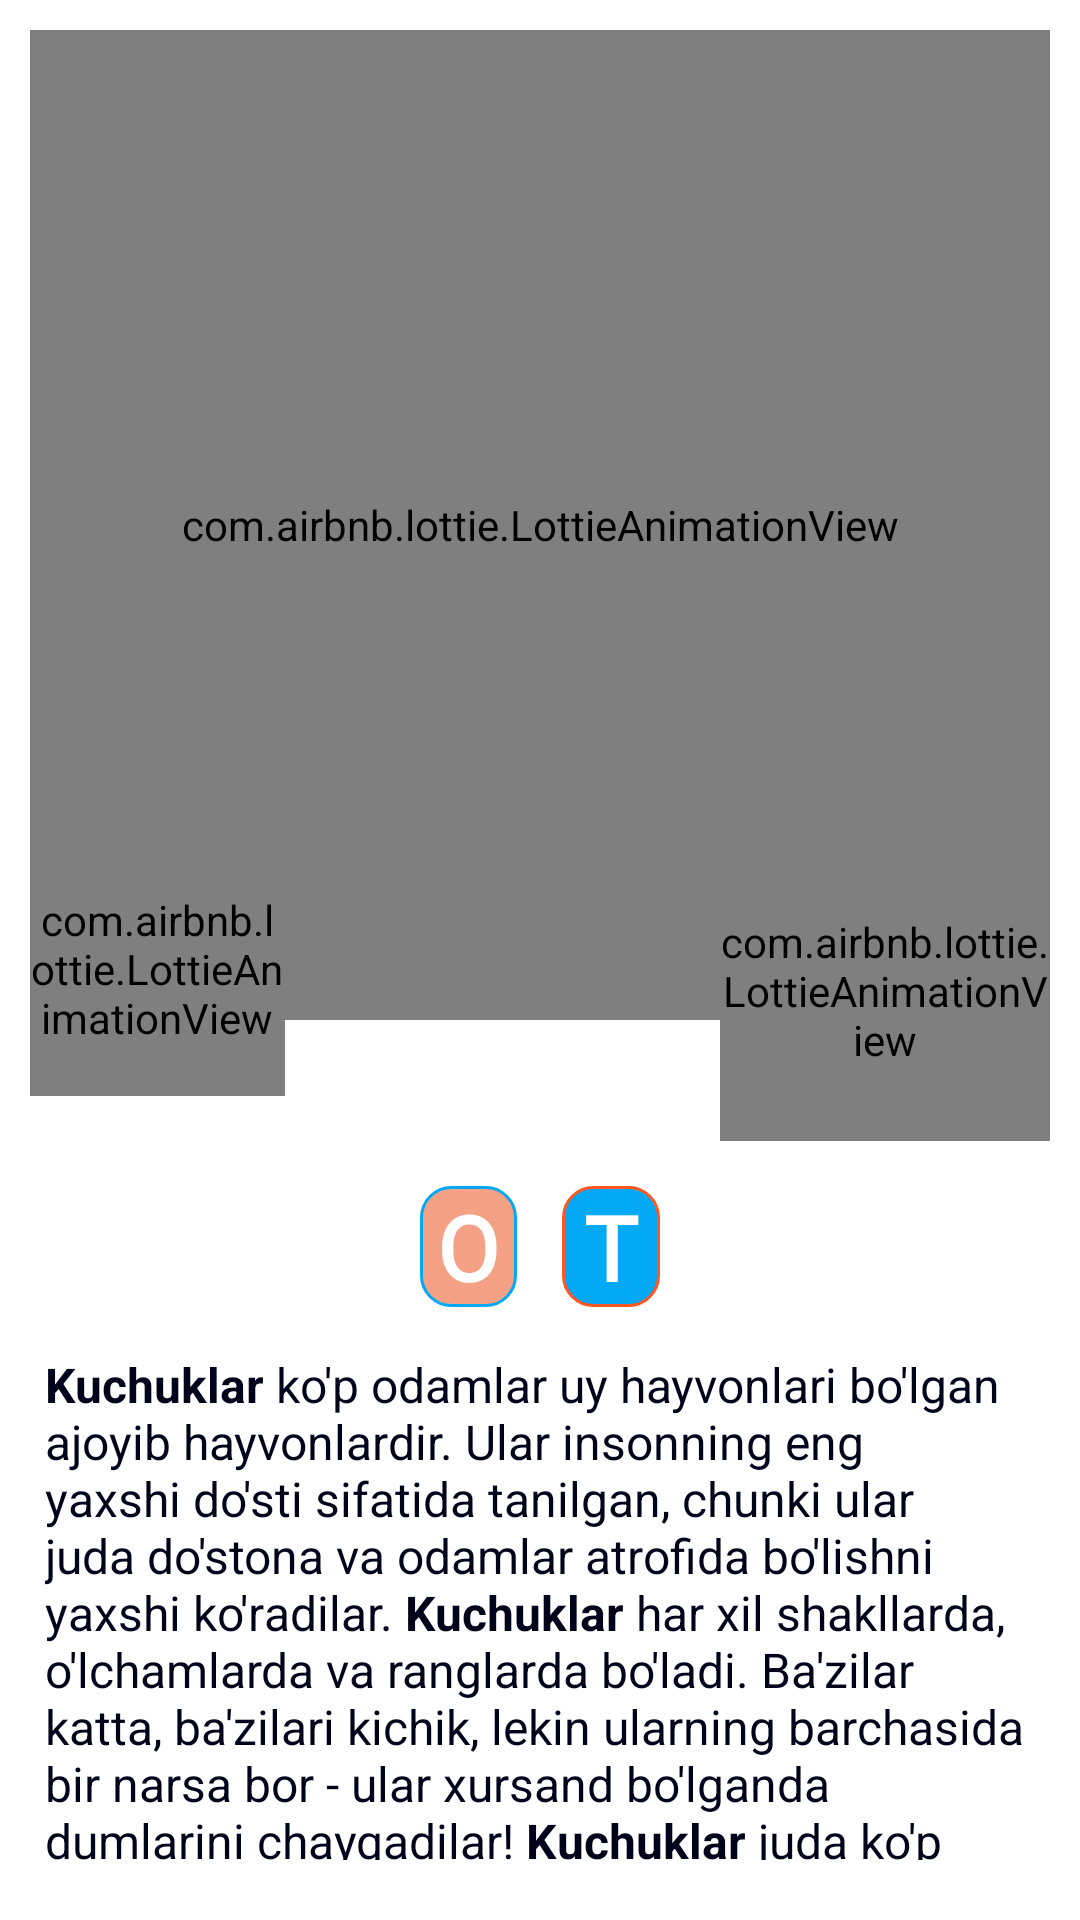

Layout XML and referenced resources for this Android screen:
<!-- AndroidManifest.xml: application theme Theme.Doston -->
<!-- res/layout/fragment_horse_for_three_ago.xml -->
<?xml version="1.0" encoding="utf-8"?>
<androidx.constraintlayout.widget.ConstraintLayout xmlns:android="http://schemas.android.com/apk/res/android"
    xmlns:app="http://schemas.android.com/apk/res-auto"
    android:layout_width="match_parent"
    android:layout_height="match_parent">

    <androidx.core.widget.NestedScrollView
        android:layout_width="match_parent"
        android:layout_height="match_parent"
        android:layout_marginBottom="20dp">

        <androidx.constraintlayout.widget.ConstraintLayout
            android:layout_width="match_parent"
            android:layout_height="match_parent">

            <com.airbnb.lottie.LottieAnimationView
                android:id="@+id/dog"
                android:layout_width="match_parent"
                android:layout_height="330dp"
                android:layout_marginHorizontal="10dp"
                android:layout_marginTop="10dp"
                app:layout_constraintStart_toStartOf="parent"
                app:layout_constraintTop_toTopOf="parent"
                app:lottie_autoPlay="true"
                app:lottie_loop="true"
                app:lottie_rawRes="@raw/horse" />

            <com.airbnb.lottie.LottieAnimationView
                android:id="@+id/speaker"
                android:layout_width="110dp"
                android:layout_height="100dp"
                android:layout_marginHorizontal="10dp"
                android:layout_marginTop="-60dp"
                app:layout_constraintEnd_toEndOf="parent"
                app:layout_constraintTop_toBottomOf="@id/dog"
                app:lottie_autoPlay="true"
                app:lottie_loop="true"
                app:lottie_rawRes="@raw/speaker" />

            <com.airbnb.lottie.LottieAnimationView
                android:id="@+id/question"
                android:layout_width="85dp"
                android:layout_height="85dp"
                android:layout_marginHorizontal="10dp"
                android:layout_marginTop="-60dp"
                app:layout_constraintStart_toStartOf="parent"
                app:layout_constraintTop_toBottomOf="@id/dog"
                app:lottie_autoPlay="true"
                app:lottie_loop="true"
                app:lottie_rawRes="@raw/question" />

            <LinearLayout
                android:id="@+id/ll"
                android:layout_width="match_parent"
                android:layout_height="wrap_content"
                android:layout_marginHorizontal="140dp"
                android:layout_marginTop="15dp"
                android:orientation="horizontal"
                app:layout_constraintTop_toBottomOf="@id/speaker">

                <TextView
                    android:layout_width="0dp"
                    android:layout_height="wrap_content"
                    android:layout_marginEnd="15dp"
                    android:layout_weight="1"
                    android:background="@drawable/bg_box1"
                    android:fontFamily="@font/bold"
                    android:gravity="center"
                    android:text="O"
                    android:textColor="@color/white"
                    android:textSize="30sp"
                    android:textStyle="bold" />

                <TextView
                    android:layout_width="0dp"
                    android:layout_height="wrap_content"
                    android:layout_weight="1"
                    android:background="@drawable/bg_box2"
                    android:fontFamily="@font/bold"
                    android:gravity="center"
                    android:text="T"
                    android:textColor="@color/white"
                    android:textSize="30sp"
                    android:textStyle="bold" />


            </LinearLayout>


            <LinearLayout
                android:layout_width="match_parent"
                android:layout_height="wrap_content"
                android:layout_marginTop="15dp"
                android:layout_marginBottom="10dp"
                android:orientation="vertical"
                app:layout_constraintTop_toBottomOf="@id/ll">

                <TextView
                    android:layout_width="match_parent"
                    android:layout_height="wrap_content"
                    android:layout_marginHorizontal="15dp"
                    android:scrollbars="vertical"
                    android:text="@string/dogs"
                    android:textColor="#00041B"
                    android:textSize="16sp" />
            </LinearLayout>
        </androidx.constraintlayout.widget.ConstraintLayout>
    </androidx.core.widget.NestedScrollView>


</androidx.constraintlayout.widget.ConstraintLayout>
<!-- resources referenced by this layout -->
<resources>
  <!-- drawable bg_box1 (drawable) -->
  <?xml version="1.0" encoding="utf-8"?>
  <selector xmlns:android="http://schemas.android.com/apk/res/android">
  <item>
      <shape android:shape="rectangle">
          <stroke android:width="1dp"
               android:color="#03A9F4"/>
          <solid android:color="#D8F49070"/>
          <corners android:radius="10dp"/>
      </shape>
  </item>
  </selector>
  <!-- drawable bg_box2 (drawable) -->
  <?xml version="1.0" encoding="utf-8"?>
  <selector xmlns:android="http://schemas.android.com/apk/res/android">
  <item>
      <shape android:shape="rectangle">
          <stroke android:width="1dp"
               android:color="#FF5722"/>
          <solid android:color="#03A9F4"/>
          <corners android:radius="10dp"/>
      </shape>
  </item>
  </selector>
  <string name="dogs"><b>Kuchuklar</b> ko\'p odamlar uy hayvonlari bo\'lgan ajoyib hayvonlardir. Ular insonning eng yaxshi do\'sti sifatida tanilgan, chunki ular juda do\'stona va odamlar atrofida bo\'lishni yaxshi ko\'radilar. <b>Kuchuklar</b> har xil shakllarda, o\'lchamlarda va ranglarda bo\'ladi. Ba\'zilar katta, ba\'zilari kichik, lekin ularning barchasida bir narsa bor - ular xursand bo\'lganda dumlarini chayqadilar! <b>Kuchuklar</b> juda ko\'p qiziqarli narsalarni qilishga yordam beradigan maxsus tanaga ega. Ularning to\'rtta oyoqlari bor, ular yugurish va o\'ynashga yordam beradi. <b>Kuchuklar</b> juda tez yugurishlari va o\'yinchoqlar yoki to\'plar ortidan quvishlari mumkin. Ularning kuchli tishlari bor, ular ovqatni iste\'mol qilish uchun foydalanadilar. Ba\'zi itlar eyiladiganlarni eyishni yaxshi ko\'radilar, boshqalari go\'sht yoki hatto maxsus taomlarni iste\'mol qilishni yaxshi ko\'radilar! <b>Kuchuklar</b> ham super hidga ega. Ular burunlari bilan mazali taomlar yoki hatto etishmayotgan o\'yinchoqlar kabi narsalarni hidlashlari mumkin! Ularning eshitish qobiliyati ham juda yaxshi. Ular eshik qo\'ng\'irog\'i yoki qushlarning sayrashi kabi biz sezmaydigan tovushlarni eshitishi mumkin.</string>
  <style name="Theme.Doston" parent="Theme.MaterialComponents.Light.NoActionBar">
          
          <item name="colorPrimary">@color/purple_500</item>
          <item name="colorPrimaryVariant">@color/purple_700</item>
          <item name="colorOnPrimary">@color/white</item>
          
          <item name="colorSecondary">@color/teal_200</item>
          <item name="colorSecondaryVariant">@color/teal_700</item>
          <item name="colorOnSecondary">@color/black</item>
          
          <item name="android:statusBarColor">@color/white</item>
          <item name="android:windowLightStatusBar">true</item>
          
      </style>
  <!-- not gathered from this repository: default colours our renderer supplied (Android Studio template values) -->
  <color name="purple_500">#FF6200EE</color>
  <color name="purple_700">#FF3700B3</color>
  <color name="teal_200">#FF03DAC5</color>
  <color name="teal_700">#FF018786</color>
  <color name="black">#FF000000</color>
  <color name="white">#FFFFFFFF</color>
</resources>
